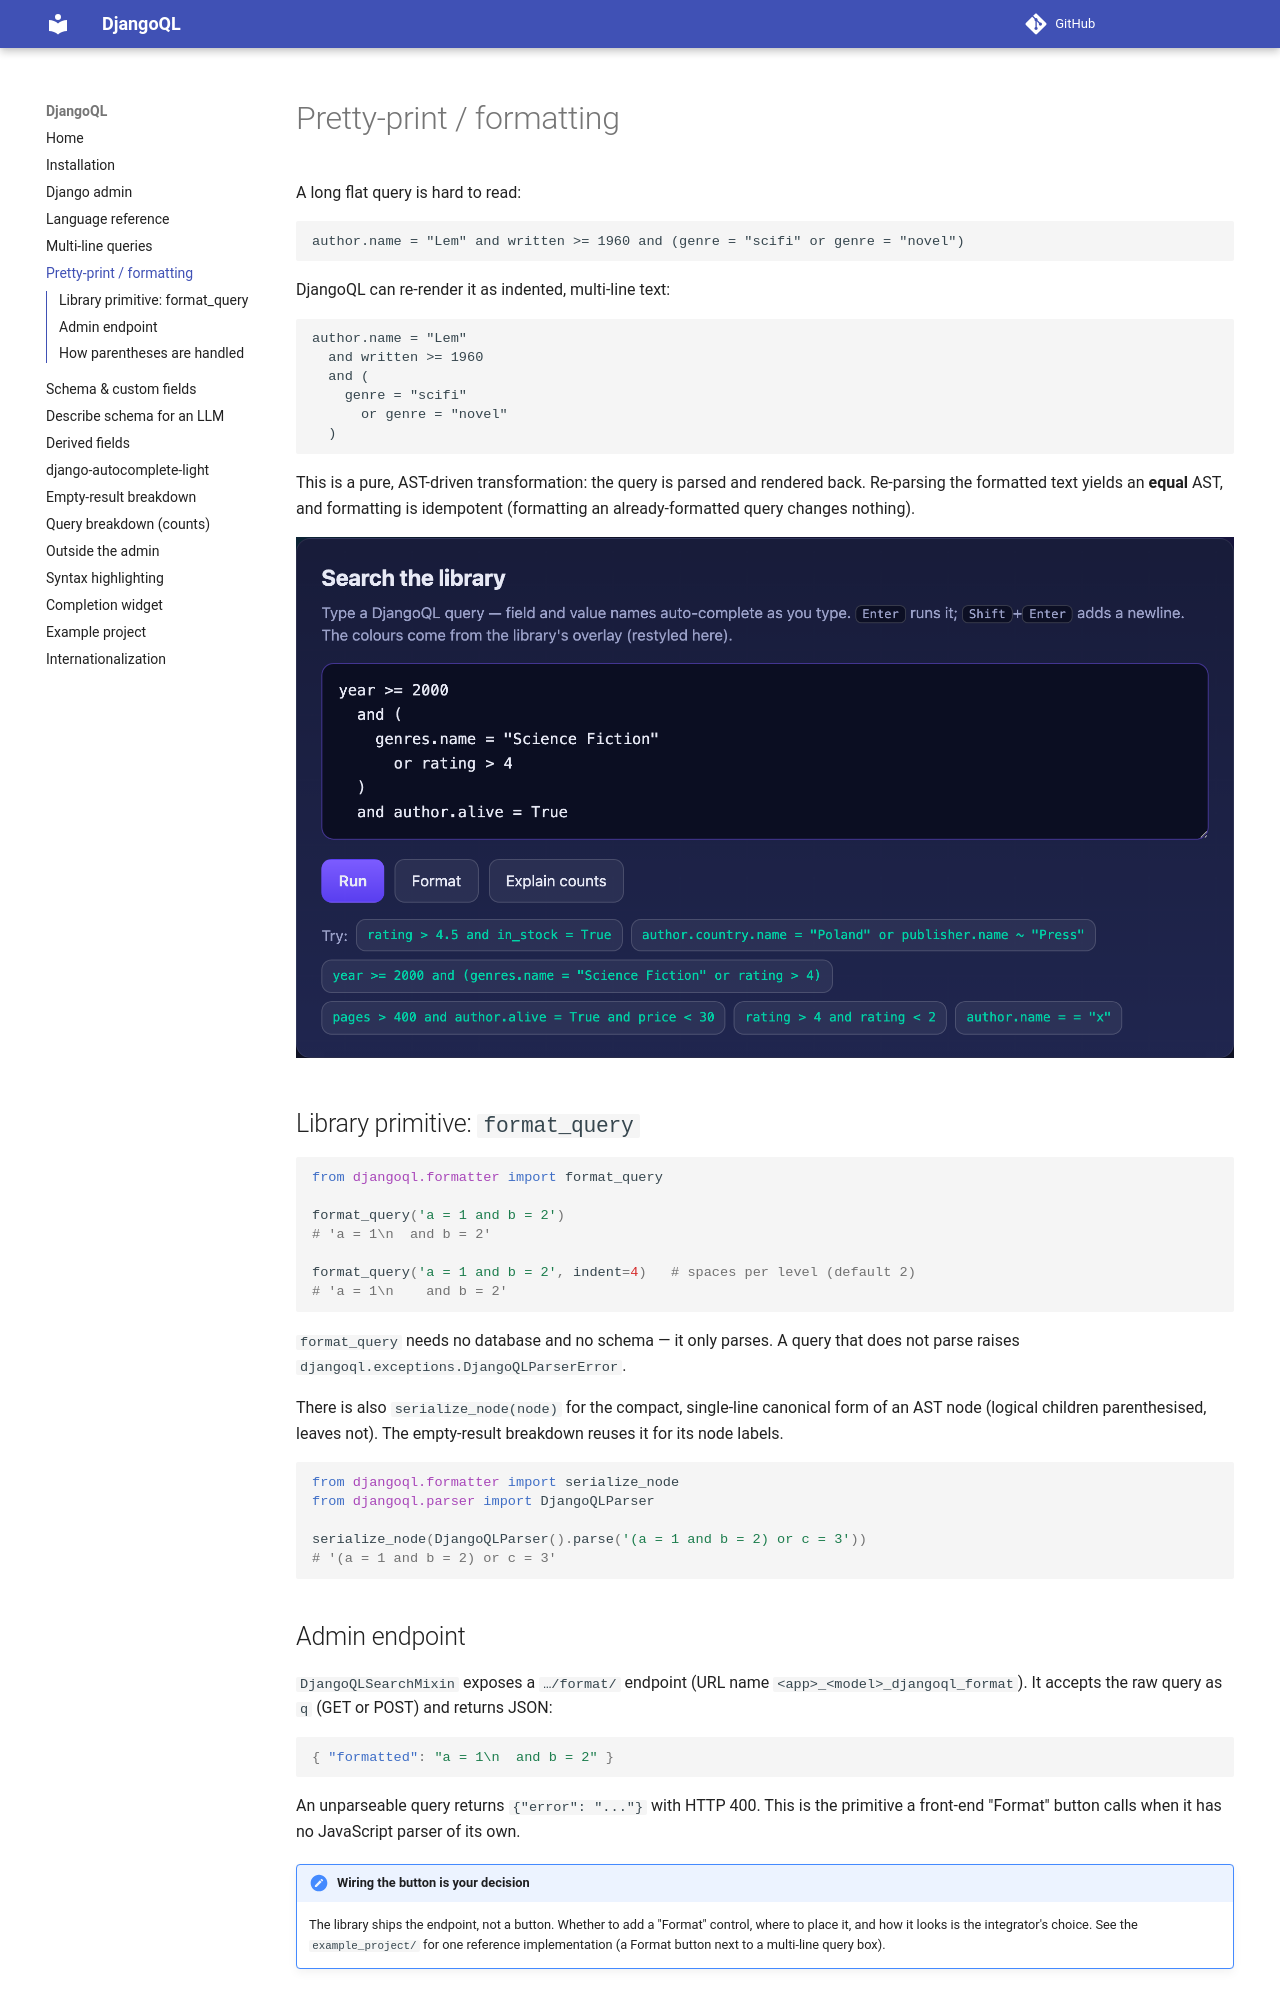

repository: iplweb/djangoql-iplweb · page: pretty-print/index.html · generator: mkdocs

# Pretty-print / formatting

A long flat query is hard to read:

```
author.name = "Lem" and written >= 1960 and (genre = "scifi" or genre = "novel")
```

DjangoQL can re-render it as indented, multi-line text:

```
author.name = "Lem"
  and written >= 1960
  and (
    genre = "scifi"
      or genre = "novel"
  )
```

This is a pure, AST-driven transformation: the query is parsed and rendered
back. Re-parsing the formatted text yields an **equal** AST, and formatting is
idempotent (formatting an already-formatted query changes nothing).

![Formatted query in the example project](img/demo-format.png)

## Library primitive: `format_query`

```python
from djangoql.formatter import format_query

format_query('a = 1 and b = 2')
# 'a = 1\n  and b = 2'

format_query('a = 1 and b = 2', indent=4)   # spaces per level (default 2)
# 'a = 1\n    and b = 2'
```

`format_query` needs no database and no schema — it only parses. A query that
does not parse raises `djangoql.exceptions.DjangoQLParserError`.

There is also `serialize_node(node)` for the compact, single-line canonical
form of an AST node (logical children parenthesised, leaves not). The
empty-result breakdown reuses it for its node labels.

```python
from djangoql.formatter import serialize_node
from djangoql.parser import DjangoQLParser

serialize_node(DjangoQLParser().parse('(a = 1 and b = 2) or c = 3'))
# '(a = 1 and b = 2) or c = 3'
```

## Admin endpoint

`DjangoQLSearchMixin` exposes a `…/format/` endpoint (URL name
`<app>_<model>_djangoql_format`). It accepts the raw query as `q` (GET or POST)
and returns JSON:

```json
{ "formatted": "a = 1\n  and b = 2" }
```

An unparseable query returns `{"error": "..."}` with HTTP 400. This is the
primitive a front-end "Format" button calls when it has no JavaScript parser of
its own.

!!! note "Wiring the button is your decision"
    The library ships the endpoint, not a button. Whether to add a "Format"
    control, where to place it, and how it looks is the integrator's choice. See
    the `example_project/` for one reference implementation (a Format button next
    to a multi-line query box).
